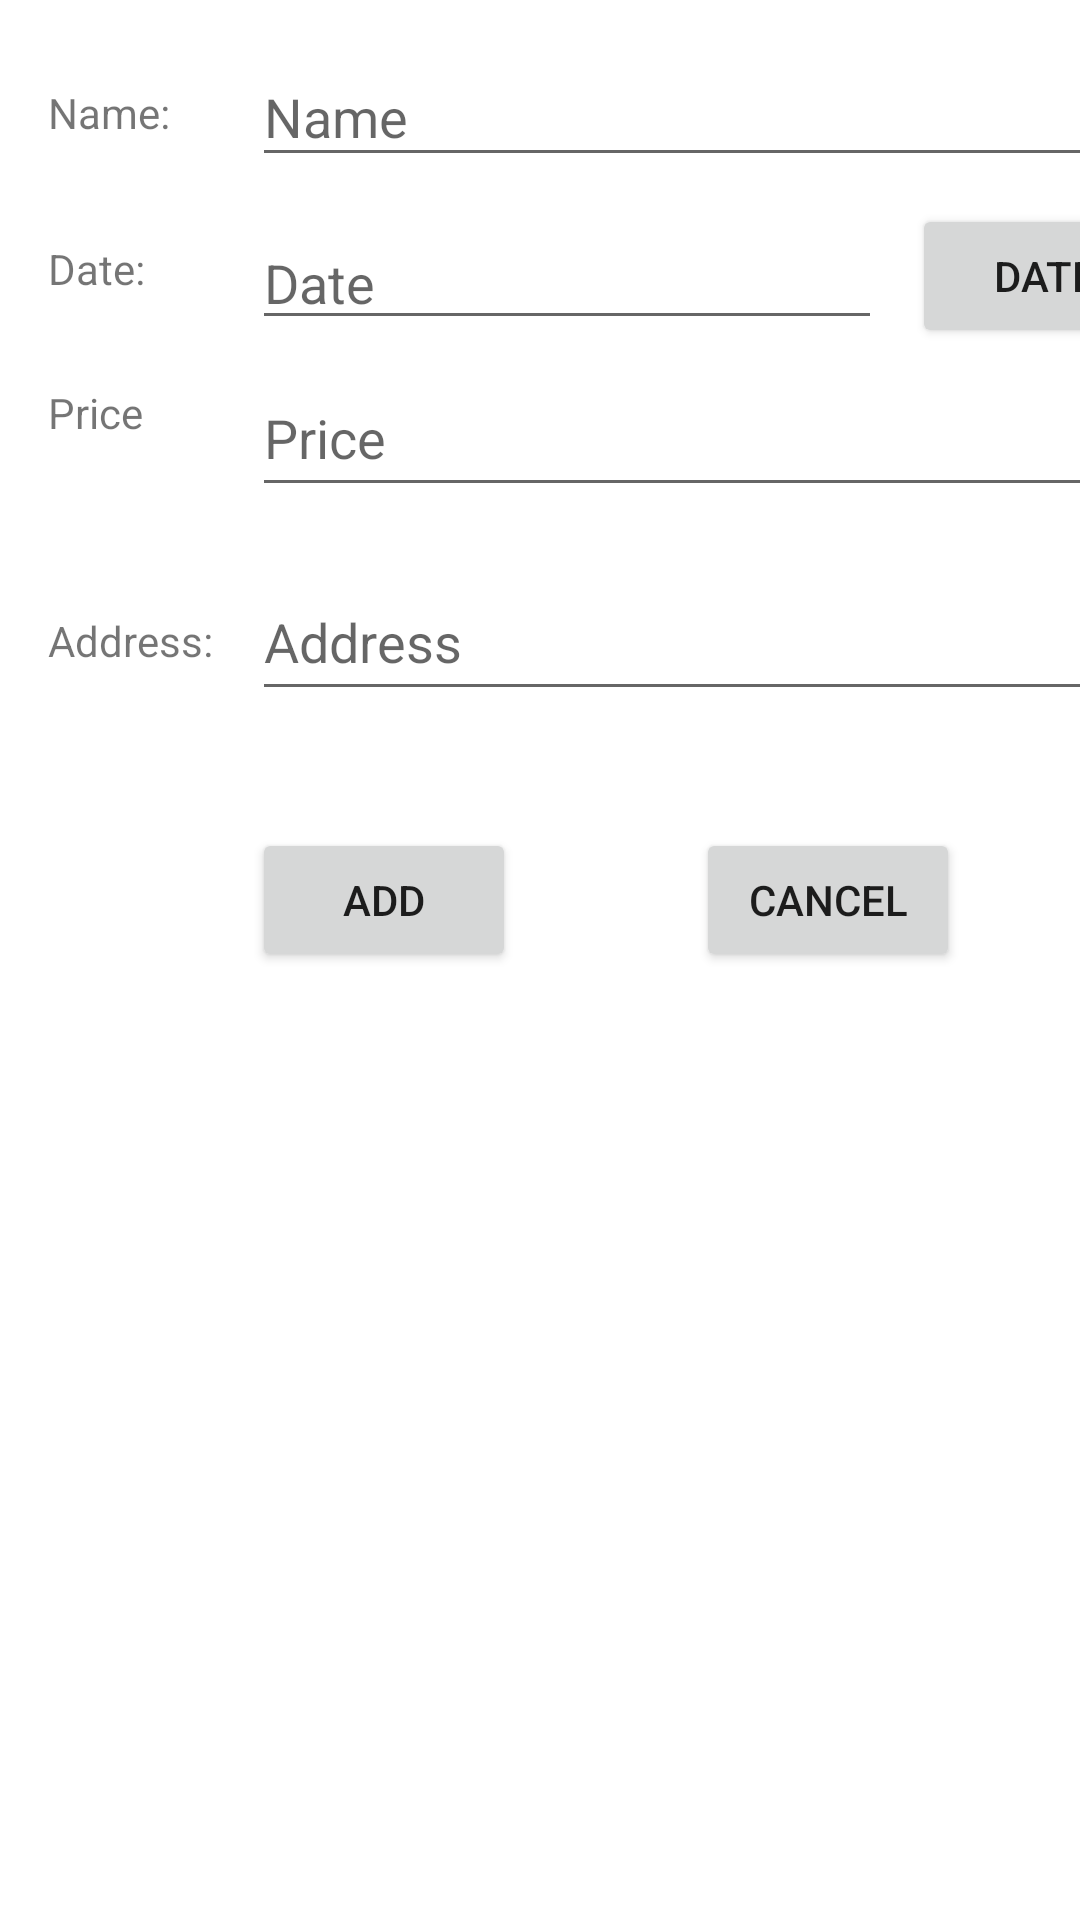

This screen was rendered from an Android layout file. Write that file and the resources it references.
<!-- AndroidManifest.xml: application theme Theme.OrderSqlite -->
<!-- res/layout/activity_add_order.xml -->
<?xml version="1.0" encoding="utf-8"?>
<androidx.constraintlayout.widget.ConstraintLayout xmlns:android="http://schemas.android.com/apk/res/android"
    xmlns:app="http://schemas.android.com/apk/res-auto"
    xmlns:tools="http://schemas.android.com/tools"
    android:layout_width="match_parent"
    android:layout_height="match_parent"
    tools:context=".AddOrderActivity">

    <TextView
        android:id="@+id/textView"
        android:layout_width="wrap_content"
        android:layout_height="wrap_content"
        android:layout_marginStart="16dp"
        android:layout_marginLeft="16dp"
        android:layout_marginTop="28dp"
        android:text="Name:"
        app:layout_constraintStart_toStartOf="parent"
        app:layout_constraintTop_toTopOf="parent" />

    <TextView
        android:id="@+id/textView2"
        android:layout_width="wrap_content"
        android:layout_height="wrap_content"
        android:layout_marginStart="16dp"
        android:layout_marginLeft="16dp"
        android:layout_marginTop="80dp"
        android:text="Date:"
        app:layout_constraintStart_toStartOf="parent"
        app:layout_constraintTop_toTopOf="parent" />

    <TextView
        android:id="@+id/textView3"
        android:layout_width="wrap_content"
        android:layout_height="wrap_content"
        android:layout_marginStart="16dp"
        android:layout_marginLeft="16dp"
        android:layout_marginTop="128dp"
        android:text="Price"
        app:layout_constraintStart_toStartOf="parent"
        app:layout_constraintTop_toTopOf="parent" />

    <TextView
        android:id="@+id/textView4"
        android:layout_width="wrap_content"
        android:layout_height="wrap_content"
        android:layout_marginStart="16dp"
        android:layout_marginLeft="16dp"
        android:layout_marginTop="204dp"
        android:text="Address:"
        app:layout_constraintStart_toStartOf="parent"
        app:layout_constraintTop_toTopOf="parent" />

    <EditText
        android:id="@+id/txtName"
        android:layout_width="306dp"
        android:layout_height="43dp"
        android:layout_marginStart="84dp"
        android:layout_marginLeft="84dp"
        android:layout_marginTop="16dp"
        android:ems="10"
        android:inputType="textPersonName"
        android:hint="Name"
        app:layout_constraintStart_toStartOf="parent"
        app:layout_constraintTop_toTopOf="parent" />

    <EditText
        android:id="@+id/txtDate"
        android:layout_width="wrap_content"
        android:layout_height="wrap_content"
        android:layout_marginStart="84dp"
        android:layout_marginLeft="84dp"
        android:layout_marginTop="72dp"
        android:ems="10"
        android:inputType="textPersonName"
        android:hint="Date"
        app:layout_constraintStart_toStartOf="parent"
        app:layout_constraintTop_toTopOf="parent" />

    <EditText
        android:id="@+id/txtPrice"
        android:layout_width="305dp"
        android:layout_height="49dp"
        android:layout_marginStart="84dp"
        android:layout_marginLeft="84dp"
        android:layout_marginTop="120dp"
        android:ems="10"
        android:inputType="textPersonName"
        android:hint="Price"
        app:layout_constraintStart_toStartOf="parent"
        app:layout_constraintTop_toTopOf="parent" />

    <EditText
        android:id="@+id/txtAddress"
        android:layout_width="305dp"
        android:layout_height="49dp"
        android:layout_marginStart="84dp"
        android:layout_marginLeft="84dp"
        android:layout_marginTop="188dp"
        android:ems="10"
        android:inputType="textPersonName"
        android:hint="Address"
        app:layout_constraintStart_toStartOf="parent"
        app:layout_constraintTop_toTopOf="parent" />

    <Button
        android:id="@+id/btnDate"
        android:layout_width="wrap_content"
        android:layout_height="wrap_content"
        android:layout_marginStart="304dp"
        android:layout_marginLeft="304dp"
        android:layout_marginTop="68dp"
        android:text="Date"
        app:layout_constraintStart_toStartOf="parent"
        app:layout_constraintTop_toTopOf="parent" />

    <Button
        android:id="@+id/btnAdd"
        android:layout_width="wrap_content"
        android:layout_height="wrap_content"
        android:layout_marginStart="84dp"
        android:layout_marginLeft="84dp"
        android:layout_marginTop="276dp"
        android:text="Add"
        app:layout_constraintStart_toStartOf="parent"
        app:layout_constraintTop_toTopOf="parent" />

    <Button
        android:id="@+id/btnCancel"
        android:layout_width="wrap_content"
        android:layout_height="wrap_content"
        android:layout_marginStart="232dp"
        android:layout_marginLeft="232dp"
        android:layout_marginTop="276dp"
        android:text="Cancel"
        app:layout_constraintStart_toStartOf="parent"
        app:layout_constraintTop_toTopOf="parent" />
</androidx.constraintlayout.widget.ConstraintLayout>
<!-- resources referenced by this layout -->
<resources>
  <style name="Theme.OrderSqlite" parent="Theme.MaterialComponents.DayNight.DarkActionBar">
          
          <item name="colorPrimary">@color/purple_500</item>
          <item name="colorPrimaryVariant">@color/purple_700</item>
          <item name="colorOnPrimary">@color/white</item>
          
          <item name="colorSecondary">@color/teal_200</item>
          <item name="colorSecondaryVariant">@color/teal_700</item>
          <item name="colorOnSecondary">@color/black</item>
          
          <item name="android:statusBarColor" tools:targetApi="l">?attr/colorPrimaryVariant</item>
          
      </style>
  <!-- not gathered from this repository: default colours our renderer supplied (Android Studio template values) -->
  <color name="purple_500">#FF6200EE</color>
  <color name="purple_700">#FF3700B3</color>
  <color name="teal_200">#FF03DAC5</color>
  <color name="teal_700">#FF018786</color>
  <color name="black">#FF000000</color>
  <color name="white">#FFFFFFFF</color>
</resources>
